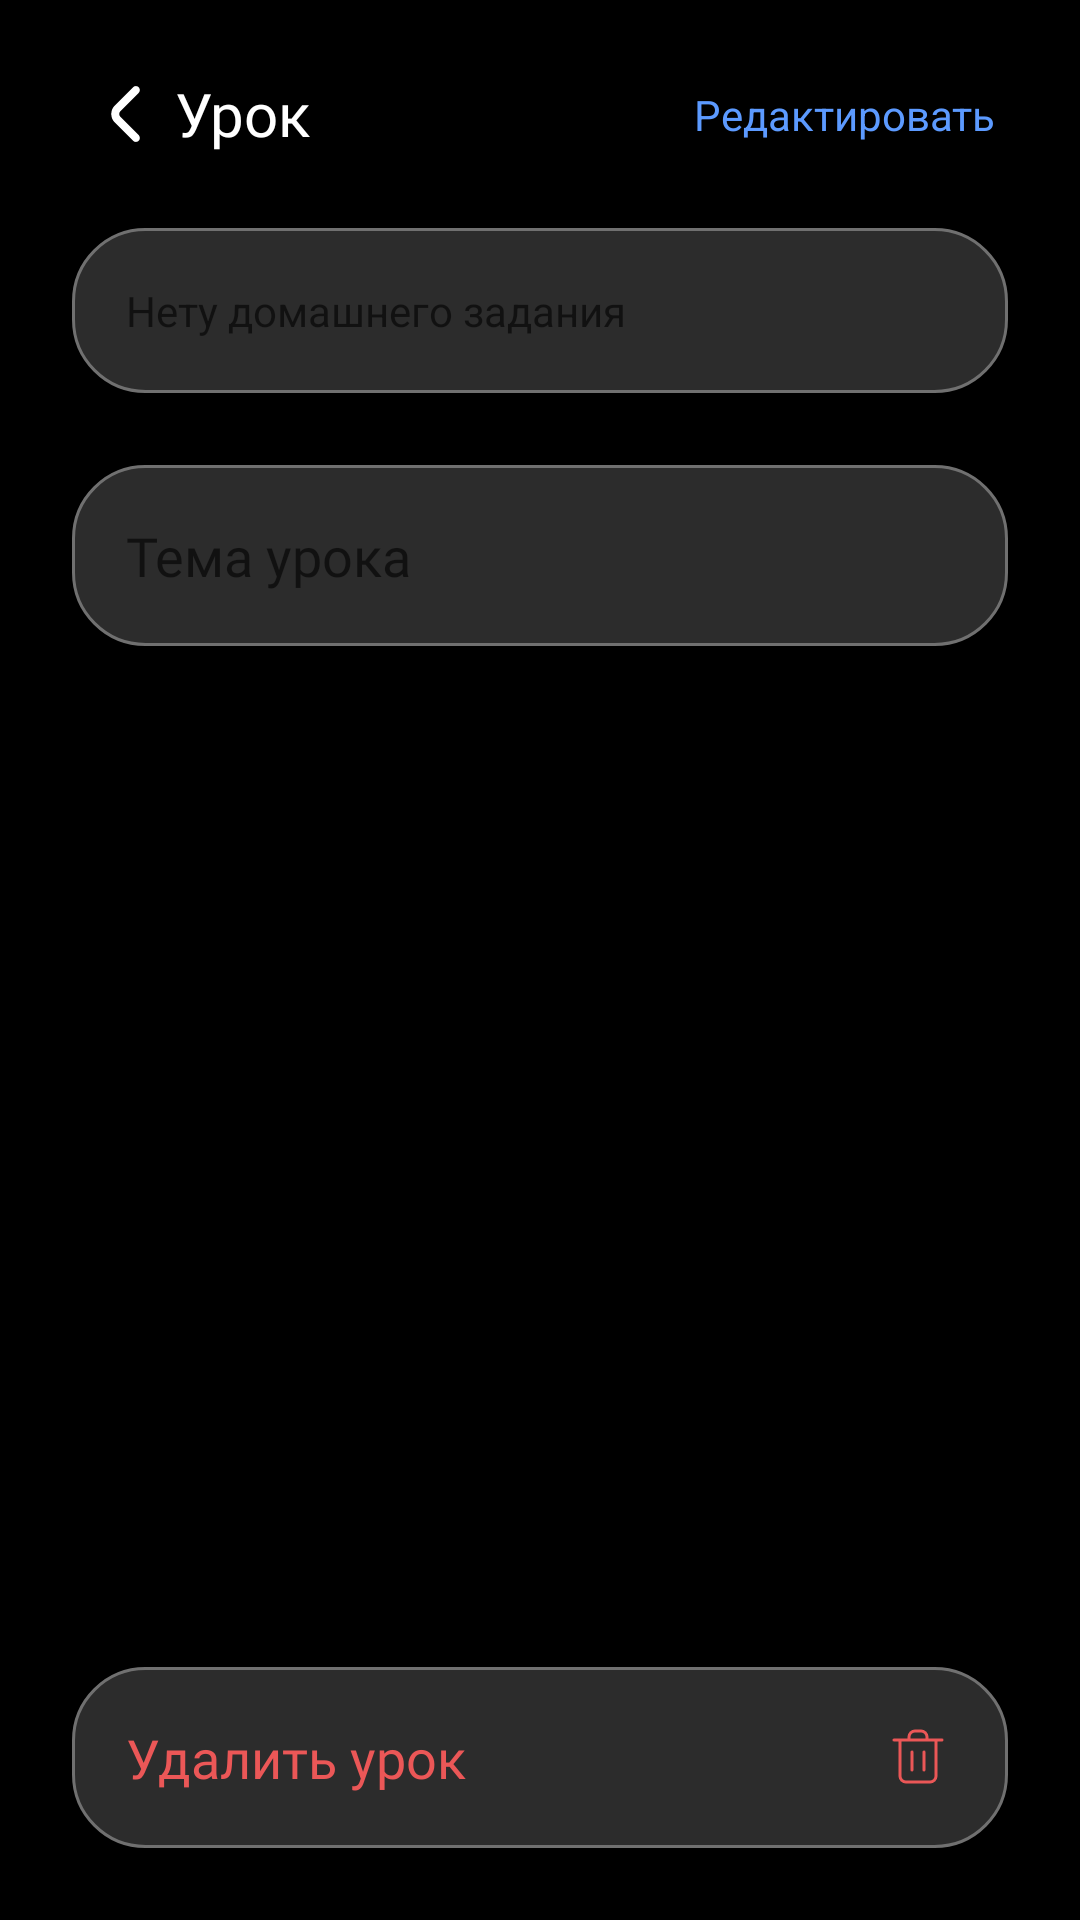

Reconstruct the res/layout file that produces this screen, plus the resources it refers to.
<!-- AndroidManifest.xml: application theme Theme.TutorSchedule -->
<!-- res/layout/lesson_full_information_fragment_black.xml -->
<?xml version="1.0" encoding="utf-8"?>
<androidx.constraintlayout.widget.ConstraintLayout
    xmlns:android="http://schemas.android.com/apk/res/android"
    xmlns:tools="http://schemas.android.com/tools"
    tools:ignore="contentDescription"
    android:layout_width="match_parent"
    android:layout_height="match_parent"
    xmlns:app="http://schemas.android.com/apk/res-auto"
    android:background="@color/black">

    <TextView
        android:id="@+id/btnBack"
        android:layout_width="wrap_content"
        android:layout_height="wrap_content"
        android:padding="2dp"
        android:layout_marginTop="20dp"
        android:textColor="@color/white"
        android:textSize="20sp"
        android:layout_marginStart="24dp"
        android:fontFamily="@font/gilroy_medium"
        android:text="Урок"
        android:gravity="center"
        app:layout_constraintStart_toStartOf="parent"
        app:layout_constraintTop_toTopOf="parent"
        app:drawableStartCompat="@drawable/ic_chevron_left" />

    <TextView
        android:id="@+id/btnEditLesson"
        android:layout_width="wrap_content"
        android:layout_height="wrap_content"
        android:padding="8dp"
        android:layout_marginTop="20dp"
        android:textColor="@color/accentBlue"
        android:textSize="14sp"
        android:layout_marginEnd="20dp"
        android:text="@string/user_full_information_fragment_btn_edit"
        app:layout_constraintEnd_toEndOf="parent"
        app:layout_constraintTop_toTopOf="parent"
        app:layout_constraintBottom_toBottomOf="@id/btnBack" />


    <TextView
        android:id="@+id/tvHomeTask"
        android:layout_width="match_parent"
        android:layout_height="wrap_content"
        android:background="@drawable/rv_item_bg_2"
        android:layout_marginStart="24dp"
        android:layout_marginEnd="24dp"
        android:layout_marginTop="20dp"
        android:padding="18dp"
        android:hint="Нету домашнего задания"
        app:layout_constraintStart_toStartOf="parent"
        app:layout_constraintEnd_toEndOf="parent"
        app:layout_constraintTop_toBottomOf="@id/btnBack"/>


    <TextView
        android:id="@+id/tvTopic"
        android:layout_width="0dp"
        android:layout_height="wrap_content"
        app:layout_constraintStart_toStartOf="@id/tvHomeTask"
        app:layout_constraintEnd_toEndOf="@id/tvHomeTask"
        app:layout_constraintTop_toBottomOf="@id/tvHomeTask"
        android:background="@drawable/rv_item_bg_2"
        android:layout_marginTop="24dp"
        android:padding="18dp"
        android:hint="Тема урока"
        android:textColor="@color/white"
        android:textSize="18sp"
        android:fontFamily="@font/gilroy_regular"/>


    <TextView
        android:id="@+id/btnDeleteLesson"
        android:layout_width="0dp"
        android:layout_height="wrap_content"
        app:layout_constraintStart_toStartOf="@id/tvHomeTask"
        app:layout_constraintEnd_toEndOf="@id/tvHomeTask"
        app:layout_constraintBottom_toBottomOf="parent"
        android:background="@drawable/rv_item_bg_2"
        android:layout_marginBottom="24dp"
        android:padding="18dp"
        android:text="Удалить урок"
        android:textColor="@color/red"
        android:textSize="18sp"
        android:fontFamily="@font/gilroy_regular"/>

    <ImageView
        android:id="@+id/ivDeleteUser"
        android:layout_width="24dp"
        android:layout_height="24dp"
        android:layout_marginEnd="18dp"
        app:layout_constraintTop_toTopOf="@id/btnDeleteLesson"
        app:layout_constraintBottom_toBottomOf="@id/btnDeleteLesson"
        app:layout_constraintEnd_toEndOf="@id/btnDeleteLesson"
        android:src="@drawable/ic_trash"/>





</androidx.constraintlayout.widget.ConstraintLayout>
<!-- resources referenced by this layout -->
<resources>
  <color name="accentBlue">#5C9AFF</color>
  <color name="black">#FF000000</color>
  <color name="red">#EB5757</color>
  <color name="white">#FFFFFFFF</color>
  <!-- drawable ic_trash (drawable) -->
  <vector xmlns:android="http://schemas.android.com/apk/res/android"
      android:width="24dp"
      android:height="24dp"
      android:viewportWidth="24"
      android:viewportHeight="24">
    <path
        android:strokeWidth="1"
        android:pathData="M10,10V16M14,10V16M18,6V18C18,19.105 17.105,20 16,20H8C6.895,20 6,19.105 6,18V6M4,6H20M15,6V5C15,3.895 14.105,3 13,3H11C9.895,3 9,3.895 9,5V6"
        android:strokeLineJoin="round"
        android:fillColor="#00000000"
        android:strokeColor="#EB5757"
        android:strokeLineCap="round"/>
  </vector>
  <!-- drawable rv_item_bg_2 (drawable) -->
  <?xml version="1.0" encoding="utf-8"?>
  <shape xmlns:android="http://schemas.android.com/apk/res/android"
      android:shape="rectangle">
  
      <solid android:color="@color/c2c2c2c"/>
      <corners android:radius="24dp"/>
      <stroke android:width="1dp"
          android:color="@color/gray"/>
  
  
  </shape>
  <string name="user_full_information_fragment_btn_edit">Редактировать</string>
  <style name="Theme.TutorSchedule" parent="Theme.MaterialComponents.DayNight.NoActionBar"> // убрать название приложения
          
          
          <item name="colorPrimary">@color/skyBlue</item>
          
          <item name="colorPrimaryVariant">@color/black</item>
          <item name="android:navigationBarColor">@color/black</item>
          <item name="colorOnPrimary">@color/white</item>
          
          <item name="colorSecondary">@color/teal_200</item>
          <item name="colorSecondaryVariant">@color/teal_700</item>
          <item name="colorOnSecondary">@color/black</item>
          
          <item name="android:statusBarColor" tools:targetApi="l">?attr/colorPrimaryVariant</item>
          
          
          <item name="android:timePickerStyle">@style/timePickerTheme</item>
  
      </style>
  <color name="c2c2c2c">#2C2C2C</color>
  <color name="gray">#707070</color>
  <color name="skyBlue">#3F75FF</color>
  <color name="teal_200">#FF03DAC5</color>
  <color name="teal_700">#FF018786</color>
  <style name="Button_Negative" parent="Widget.MaterialComponents.Button.TextButton">
          <item name="android:backgroundTint">@color/c2c2c2c</item>
          <item name="strokeWidth">1dp</item>
          <item name="strokeColor">@color/white</item>
          <item name="cornerRadius">16dp</item>
          <item name="android:textColor">@color/white</item>
          <item name="android:padding">12dp</item>
          <item name="android:textSize">14sp</item>
          <item name="android:layout_marginEnd">24dp</item>
          <item name="fontFamily">@font/gilroy_medium</item>
      </style>
  <style name="Button_Positive" parent="Widget.MaterialComponents.Button.TextButton">
          <item name="android:backgroundTint">@color/accentBlue</item>
          <item name="strokeWidth">1dp</item>
          <item name="strokeColor">@color/white</item>
          <item name="cornerRadius">16dp</item>
          <item name="android:textColor">@color/black</item>
          <item name="android:padding">12dp</item>
          <item name="android:textSize">14sp</item>
          <item name="fontFamily">@font/gilroy_medium</item>
      </style>
</resources>
